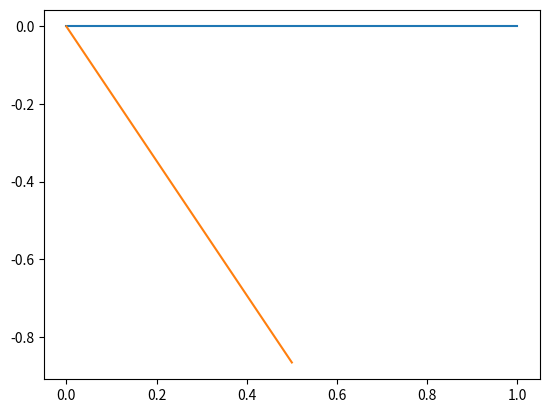

Python code for this plot:
import numpy as np
import matplotlib.pyplot as plt
def Plot (v):
    x = np.array([0, v[0][0]])
    y = np.array([0, v[1][0]])
    plt.plot(x, y)
pi = np.pi
theta = pi / 3
v = [[1],[0]]
R = [[np.cos(theta), np.sin(theta)], [-np.sin(theta), np.cos(theta)]]
v0 = np.dot(R, v)
Plot(v)
Plot(v0)
plt.show()
# rotate the vector clockwise by theta